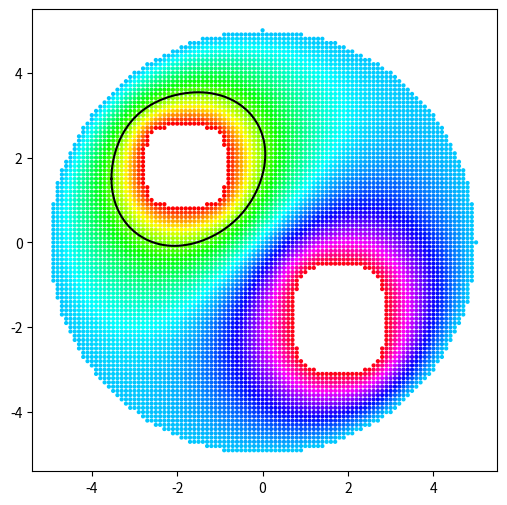

Recreate this plot in Python.
import matplotlib.pyplot as plt
import random
import numpy as np
from itertools import chain

class Point:
    def __init__(self, x, y, f):
        self.x = x
        self.y = y
        self.f = f

def isIn(x,y):
    res = x**2 + y**2 <= 25
    res1 = 0.8*abs(1.8+x)**3.5 + 0.8*abs(-1.8+y)**3.5 >= 0.6
    res2 = 0.5*abs(-1.8+x)**3 + 0.3*abs(1.8+y)**3 >= 0.6
    return res and res1 and res2

F1 = -6
F2 = 5
f = -3
step = 0.1
start = -6
finish = 6
size = 4
epsilon = 0.00001

t1 = np.arange(start, finish, step)

arr_x = []
arr_y = []
arr_point = []

def inicialisation():
    for x in t1:
        arr_point.append([])
        for y in t1:
            if isIn(x, y):
                if(abs(x**2 + y**2 - 25) <= 1):
                    f = 0
                elif(abs(0.8*abs(1.8+x)**3.5 + 0.8*abs(-1.8+y)**3.5 - 0.6) <= 0.3):
                    f = F1
                elif(abs(0.5*abs(-1.8+x)**3 + 0.3*abs(1.8+y)**3 - 0.6) <= 0.2):
                    f = F2
                else:
                    f = random.random()* (abs(F1) + abs(F2)) + min(F1, F2)
            else:
                f = None
            point = Point(x, y, f)
            arr_point[-1].append(point)

def iteration():
    max_delta = 0
    for y in range(1, len(arr_point)-2):
        for x in range(1, len(arr_point[y])-2):
            neighboors = [arr_point[y][x-1].f,
                          arr_point[y][x+1].f,
                          arr_point[y-1][x].f,
                          arr_point[y+1][x].f]
            if(any(potent is None for potent in neighboors)):
                continue
            delta = max(neighboors) - min(neighboors)
            if (delta > max_delta):
                max_delta = delta
            arr_point[y][x].f = sum(neighboors)/4
    return max_delta

def repeat(epsilon):
    previous_delta = abs(F1) + abs(F2) + 10 #верхняя граница разности, с хвостиком чтоб наверняка
    n = 0
    while(True):
        n += 1
        new_delta = iteration()
        if(abs(previous_delta - new_delta) < epsilon ):
            break
        previous_delta = new_delta

def add(point1, point2):
    arr_x.append(point1.x)
    arr_x.append(point2.x)
    arr_y.append(point1.y)
    arr_y.append(point2.y)

def findpoint(tmp, neighboor, flag):
    diapason = abs(tmp.f - neighboor.f)
    if (diapason == 0): #сработает если ищем 0
        add(tmp, neighboor)
        return True
    s = abs(f - tmp.f)
    if(flag=='x'):
        arr_x.append(tmp.x + (s / diapason) * step)
        arr_y.append(tmp.y)
    else:
        arr_x.append(tmp.x)
        arr_y.append(tmp.y +(s/diapason)*step)
    return False

def find(f):
    for i in range(1, len(arr_point)-2):
        for j in range(1, len(arr_point[i])-2):
            tmp = arr_point[i][j]
            right = arr_point[i+1][j]
            down = arr_point[i][j+1]
            if(tmp.f is None or right.f is None or down.f is None):
                continue
            if(tmp.f <= f <= right.f or tmp.f >= f >= right.f):
                findpoint(tmp, right, 'x')

            if(tmp.f <= f <= down.f or tmp.f >= f >= down.f):
                findpoint(tmp, down, 'y')

def sort():
    points = list(zip(arr_x, arr_y))
    leftmost_point, *_, rightmost_point = sorted(points, key=lambda lst: lst[0])
    x1, y1 = leftmost_point
    x2, y2 = rightmost_point

    border_slope = (y2 - y1) / (x2 - x1)

    points_below_border = [(x1, y1)]
    points_above_border = [(x2, y2)]

    for x, y in points:
        border = border_slope * (x - x1) + y1
        if y < border:
            points_below_border.append((x, y))
        elif y > border:
            points_above_border.append((x, y))

    points_below_border.sort()
    points_above_border.sort(reverse=True)

    points_above_border.append((x1, y1))

    merged_points = points_below_border + points_above_border

    x_lst = [x for x, _ in merged_points]
    y_lst = [y for _, y in merged_points]
    plt.plot(x_lst, y_lst, c='black')

    return merged_points

def findLength(merged_points):
    x0 = merged_points[-1][0]
    y0 = merged_points[-1][1]
    l = 0
    for x1, y1 in merged_points:
        l += np.sqrt((x1 - x0)**2 + (y1 - y0)**2)
        x0, y0 = x1, y1
    return l

plt.rcParams.update({'figure.figsize': (6,6)})
cmap = plt.get_cmap('hsv') #prism or hsv

inicialisation()

l = [elem for elem in list(chain(*arr_point)) if elem.f is not None]

repeat(epsilon) #повторяем сравнивание поля, до нужного эпсилон

plt.scatter([elem.x for elem in l], [elem.y for elem in l], s=size, cmap=cmap, c=[elem.f for elem in l])

find(f) #находим точки эквипотенциали
l = findLength(sort()) #упорядочиваем точки и находим длину
print("Длина заданной эквипотенциали = ", l)
print("Количество точек", len(arr_x))
#plt.scatter(arr_x, arr_y, s=size, c='black')

plt.show()
